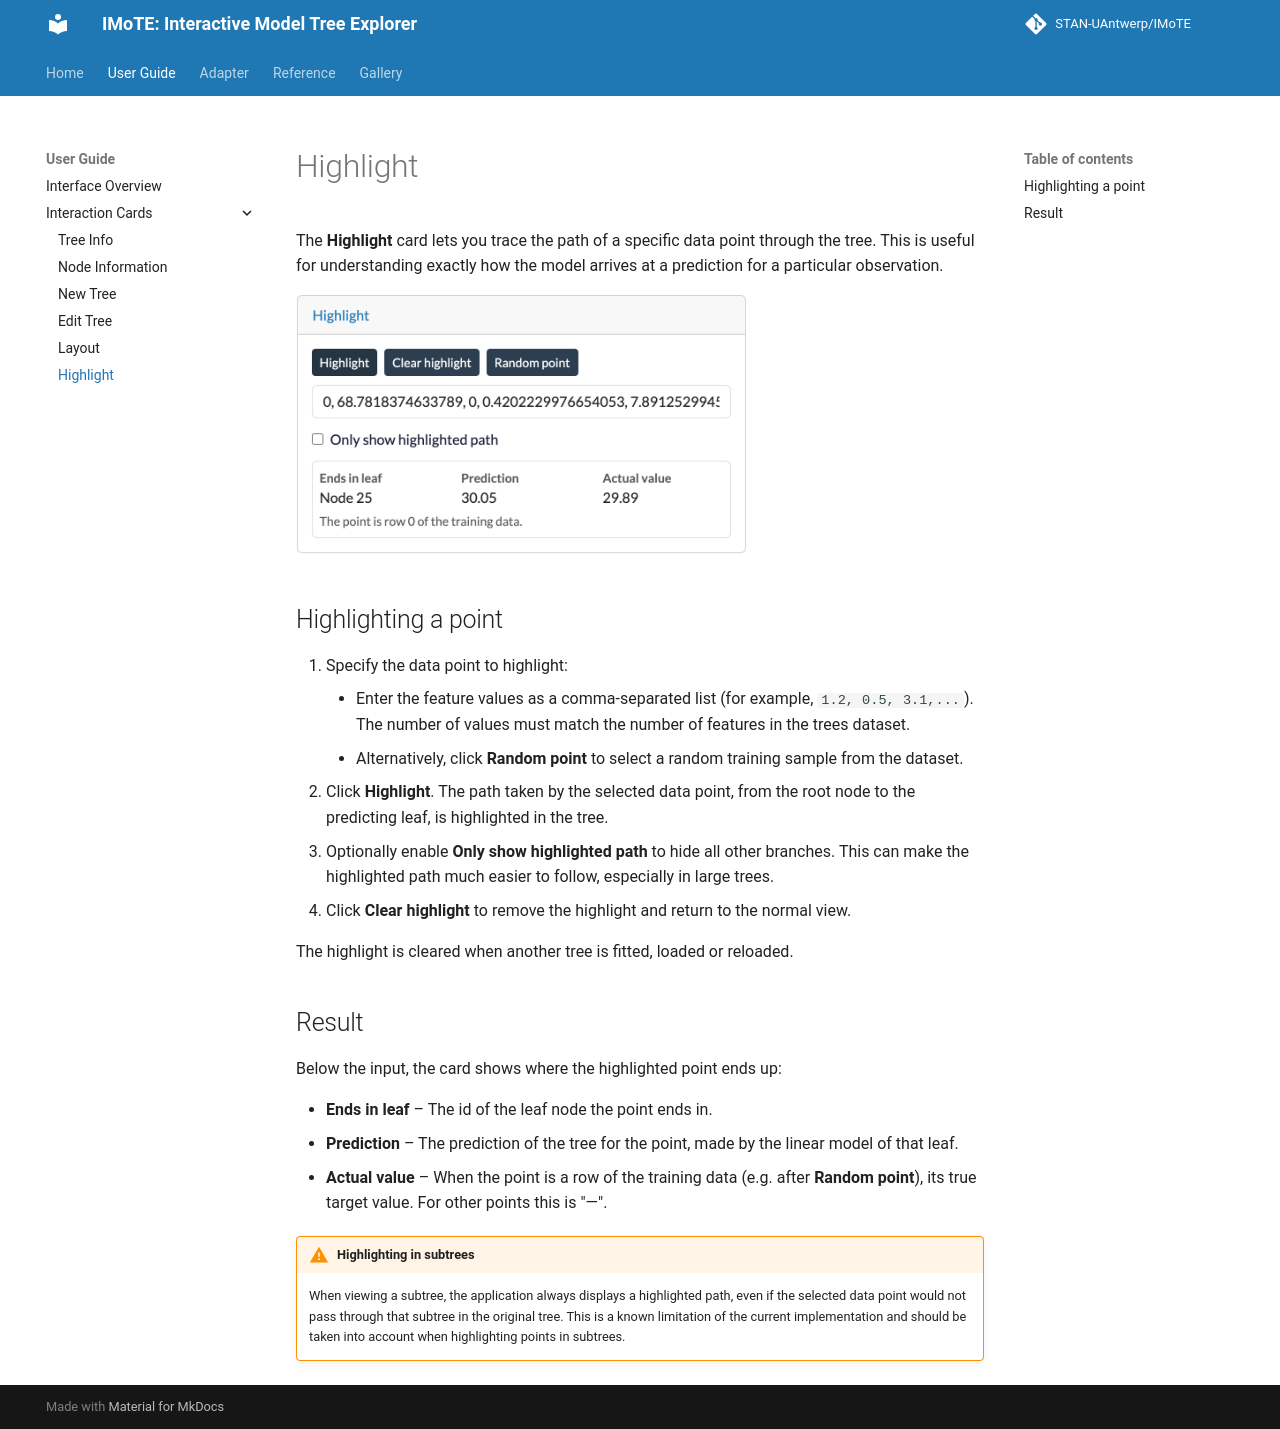

repository: STAN-UAntwerp/IMoTE · page: user-guide/f-highlight/index.html · generator: mkdocs

# Highlight

The **Highlight** card lets you trace the path of a specific data point through the tree. This is useful for understanding exactly how the model arrives at a prediction for a particular observation.

<div style="max-width: 450px;" markdown="1">

![Screenshot: Highlight card, expanded](../assets/screenshots/f-highlight.png)
</div>

## Highlighting a point

1. Specify the data point to highlight:
    * Enter the feature values as a comma-separated list (for example, `1.2, 0.5, 3.1,...`). The number of values must match the number of features in the trees dataset.
    * Alternatively, click **Random point** to select a random training sample from the dataset.
2. Click **Highlight**. The path taken by the selected data point, from the root node to the predicting leaf, is highlighted in the tree.
3. Optionally enable **Only show highlighted path** to hide all other branches. This can make the highlighted path much easier to follow, especially in large trees.
4. Click **Clear highlight** to remove the highlight and return to the normal view.

The highlight is cleared when another tree is fitted, loaded or reloaded.

## Result

Below the input, the card shows where the highlighted point ends up:

* **Ends in leaf** – The id of the leaf node the point ends in.
* **Prediction** – The prediction of the tree for the point, made by the linear model of that leaf.
* **Actual value** – When the point is a row of the training data (e.g. after **Random point**), its true target
  value. For other points this is "—".

!!! warning "Highlighting in subtrees"
    When viewing a subtree, the application always displays a highlighted path, even if the selected data point would not pass through that subtree in the original tree. This is a known limitation of the current implementation and should be taken into account when highlighting points in subtrees.
